Run: headless pygame with SDL's dummy video driver; simulated clock (each Clock.tick advances the game by its frame time, no real sleeping); random seed 0; keys injected as events and as key.get_pressed() state; no mouse input.
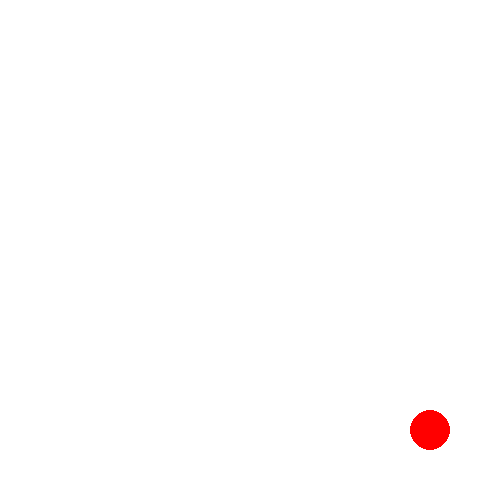
Frame 1 of 4 · flips 1–60 · no input
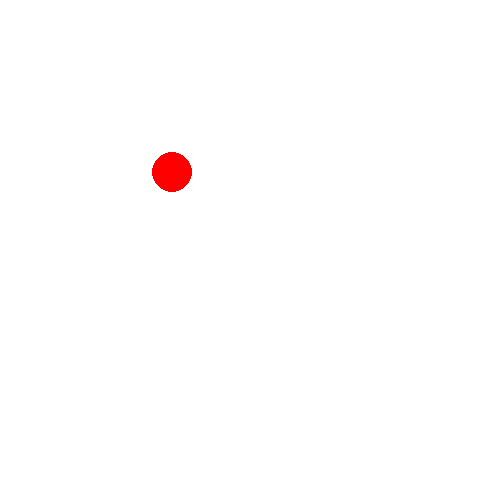
Frame 2 of 4 · flips 61–180 · tapped SPACE, RETURN · held RIGHT (→), D
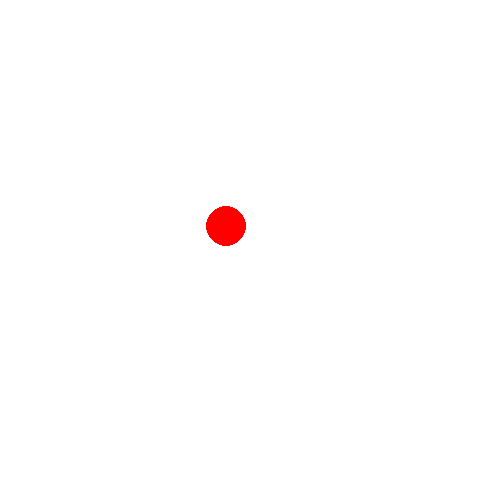
Frame 3 of 4 · flips 181–300 · held DOWN (↓), S
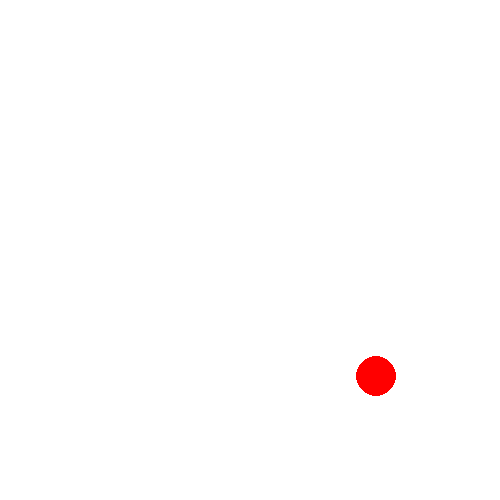
Frame 4 of 4 · flips 301–420 · held LEFT (←), A, UP (↑), W

The pygame program that drew these frames:

import pygame

# Initialize pygame
pygame.init()

# Set up display
WIDTH, HEIGHT = 500, 500
screen = pygame.display.set_mode((WIDTH, HEIGHT))
pygame.display.set_caption("Bouncing Ball Game")

# Colors
WHITE = (255, 255, 255)
RED = (255, 0, 0)

# Ball settings
ball_pos = [WIDTH // 2, HEIGHT // 2]
ball_radius = 20
ball_speed = [3, 3]

# Game loop
running = True
while running:
    screen.fill(WHITE)

    # Move the ball
    ball_pos[0] += ball_speed[0]
    ball_pos[1] += ball_speed[1]

    # Bounce off walls
    if ball_pos[0] - ball_radius <= 0 or ball_pos[0] + ball_radius >= WIDTH:
        ball_speed[0] = -ball_speed[0]
    if ball_pos[1] - ball_radius <= 0 or ball_pos[1] + ball_radius >= HEIGHT:
        ball_speed[1] = -ball_speed[1]

    # Draw the ball
    pygame.draw.circle(screen, RED, ball_pos, ball_radius)

    # Event handling
    for event in pygame.event.get():
        if event.type == pygame.QUIT:
            running = False

    pygame.display.flip()
    pygame.time.delay(20)

pygame.quit()
